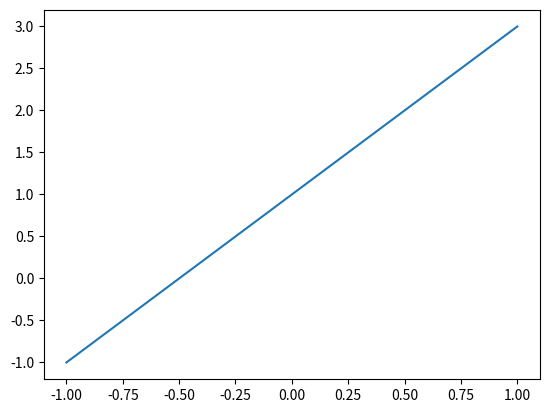
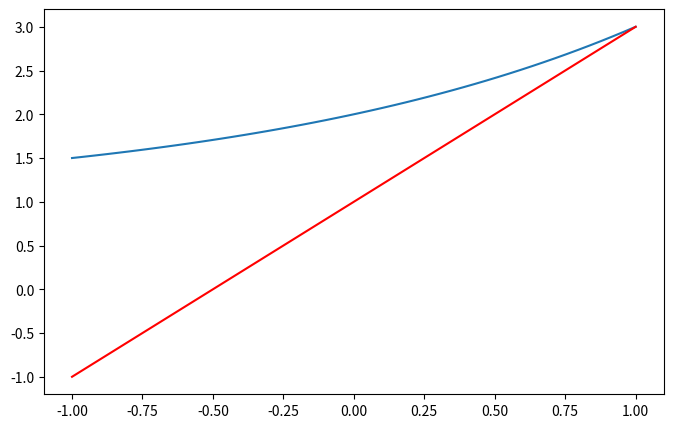

Reproduce these figures in Python, in order.
import matplotlib.pyplot as plt
import numpy as np

#从【-1，1】中等距取50个数作为x的取值
x = np.linspace(-1, 1, 50)
print(x)
y1 = 2*x + 1
y2 = 2**x + 1
#使用figure()函数重新申请一个figure对象
#注意，每次调用figure的时候都会重新申请一个figure对象
plt.figure()
#第一个是横坐标的值，第二个是纵坐标的值
plt.plot(x, y1)

#第一个参数表示的是编号，第二个参数表示图表的长宽
plt.figure(num=3, figsize=(8,5))

#当我们需要在画板中绘制两条线的时候，可以使用正面的方法
plt.plot(x, y2)
plt.plot(x, y1, 'r-')
plt.show()

#必要方法，用于将设置好的figure对象显示出来
plt.show()